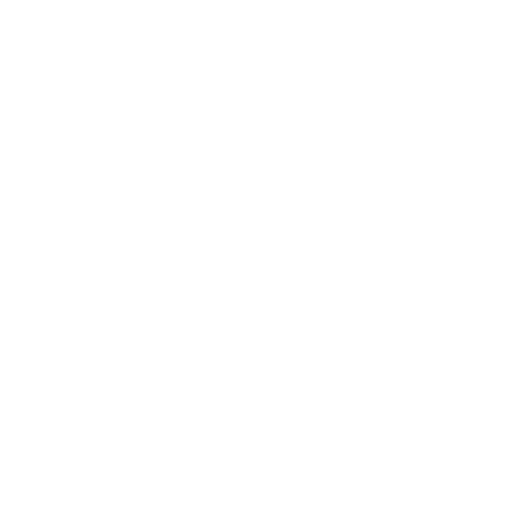
t = 0.00 s
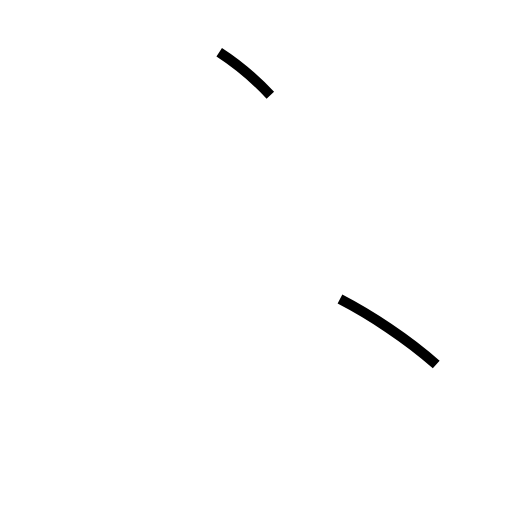
t = 0.54 s
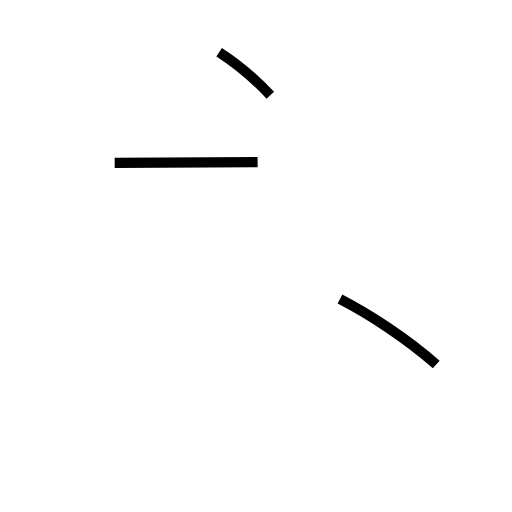
t = 0.96 s
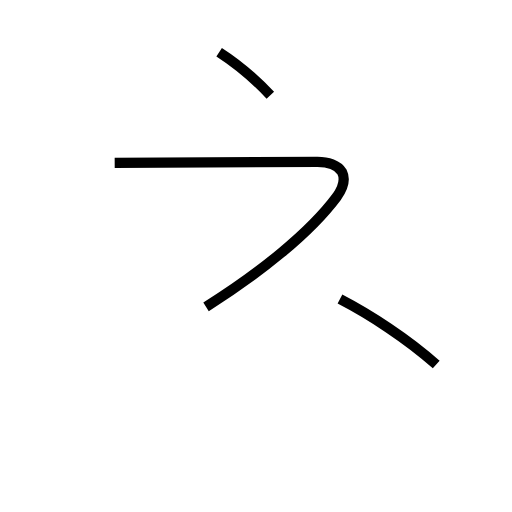
t = 1.79 s
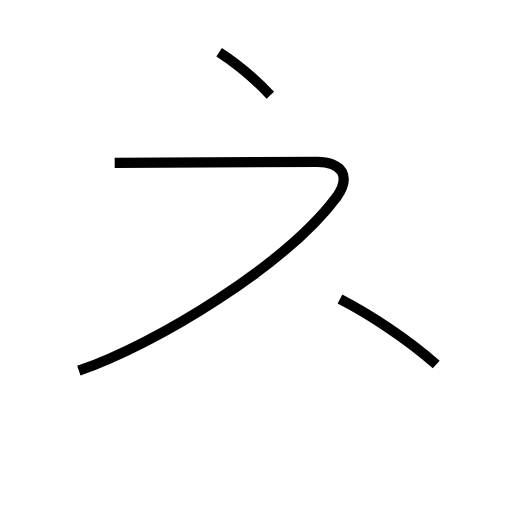
t = 2.21 s
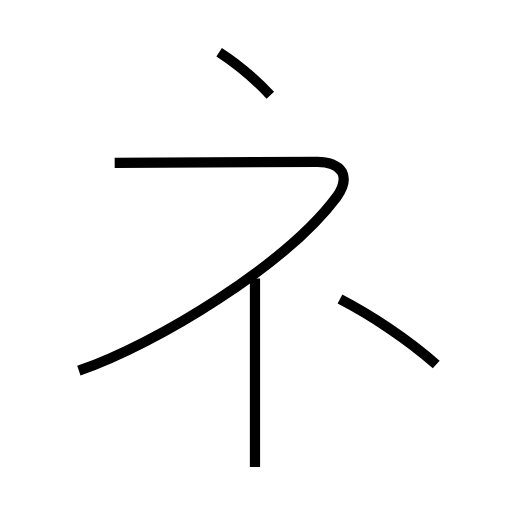
t = 2.77 s

The animated SVG that drew these frames (rendered in a browser with its animation timeline set to each time). Animation: 4 SMIL elements (animate=4); one cycle of 2.77 s.

<?xml version='1.0' encoding='utf-8'?>
<svg viewBox="0.0 -6.0 50.0 50.0" version="1.1" xmlns="http://www.w3.org/2000/svg"><rect x="-1000" y="-1000" width="2000" height="2000" stroke="white" fill="white" /><g style="fill:none;stroke:#000000;stroke-width:1"><path d="M 42.6 -8.4 C 39.8 -10.9 36.1 -13.3 33.2 -14.8 " transform="translate(0.0 38.0)" stroke-dasharray="11.398537472367133" stroke-dashoffset="11.398537472367133"><animate attributeName="stroke-dashoffset" from="11.398537472367133" to="0" dur="0.34195612417101395s" begin="0s" fill="freeze" /></path><path d="M 26.4 -34.7 C 24.8 -36.4 22.8 -38.0 21.4 -38.9 " transform="translate(0.0 38.0)" stroke-dasharray="6.543975223858814" stroke-dashoffset="6.543975223858814"><animate attributeName="stroke-dashoffset" from="6.543975223858814" to="0" dur="0.19631925671576442s" begin="0.34195612417101395s" fill="freeze" /></path><path d="M 11.2 -28.1 L 31.0 -28.2 C 32.0 -28.2 33.0 -27.9 33.4 -27.2 C 33.7 -26.6 33.6 -25.8 32.9 -24.8 C 28.0 -18.2 15.3 -10.4 7.7 -7.8 " transform="translate(0.0 38.0)" stroke-dasharray="55.808364166015245" stroke-dashoffset="55.808364166015245"><animate attributeName="stroke-dashoffset" from="55.808364166015245" to="0" dur="1.6742509249804574s" begin="0.5382753808867784s" fill="freeze" /></path><path d="M 24.9 -16.8 L 24.9 1.6" transform="translate(0.0 38.0)" stroke-dasharray="18.400000000000002" stroke-dashoffset="18.400000000000002"><animate attributeName="stroke-dashoffset" from="18.400000000000002" to="0" dur="0.552s" begin="2.212526305867236s" fill="freeze" /></path></g></svg>
